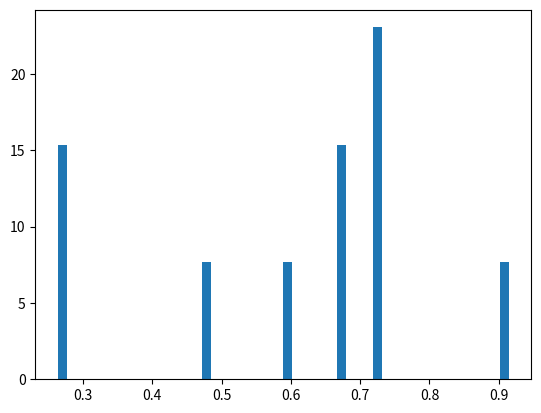

Write Python code to recreate this figure.
# Metropolis-Hastings algorithm for 1D sampling

# Choose a correlation parameter gamma
# Given a seed theta_1, generate a sequence of theta_i's

import numpy as np

# # target distribution
# def target_distribution(x):
#     # one dimensional Gaussian distribution
#     mu = 0.0
#     sigma = 1.0
#     return np.exp(-0.5 * ((x - mu) / sigma)**2) / (sigma * np.sqrt(2 * np.pi))

# proposal distribution
def proposal_distribution(theta_n, gamma):
    # multivariate normal distribution
    return gamma * theta_n + np.sqrt(1 - gamma**2) * np.random.normal(0, 1)

# acceptance condition
def acceptance_condition(theta_c, c_min, c_max):
    # For the nested partial failure domain
    return theta_c <= c_max and theta_c >= c_min

def metropolis_hastings_1d(theta, N, gamma, c_min, c_max):
    samples = [theta]

    for _ in range(1,N):
        theta_c = proposal_distribution(theta, gamma)
        
        acceptance = acceptance_condition(theta_c, c_min, c_max)
        
        if acceptance:
            theta = theta_c

        samples.append(theta)

    return np.array(samples)

def generate_seed(x_min=0.0, x_max=1.0):
    while True:
        theta = np.random.normal(0, 1)
        if acceptance_condition(theta, x_min, x_max):
            return theta

if __name__ == '__main__':
    import matplotlib.pyplot as plt
    N = 10
    gamma = 0.5
    c_min = 0.0
    c_max = 1.0
    theta =generate_seed() # std Gaussian
    samples = metropolis_hastings_1d(theta, N, gamma, c_min, c_max)
    plt.hist(samples, bins=50, density=True)
    plt.show()